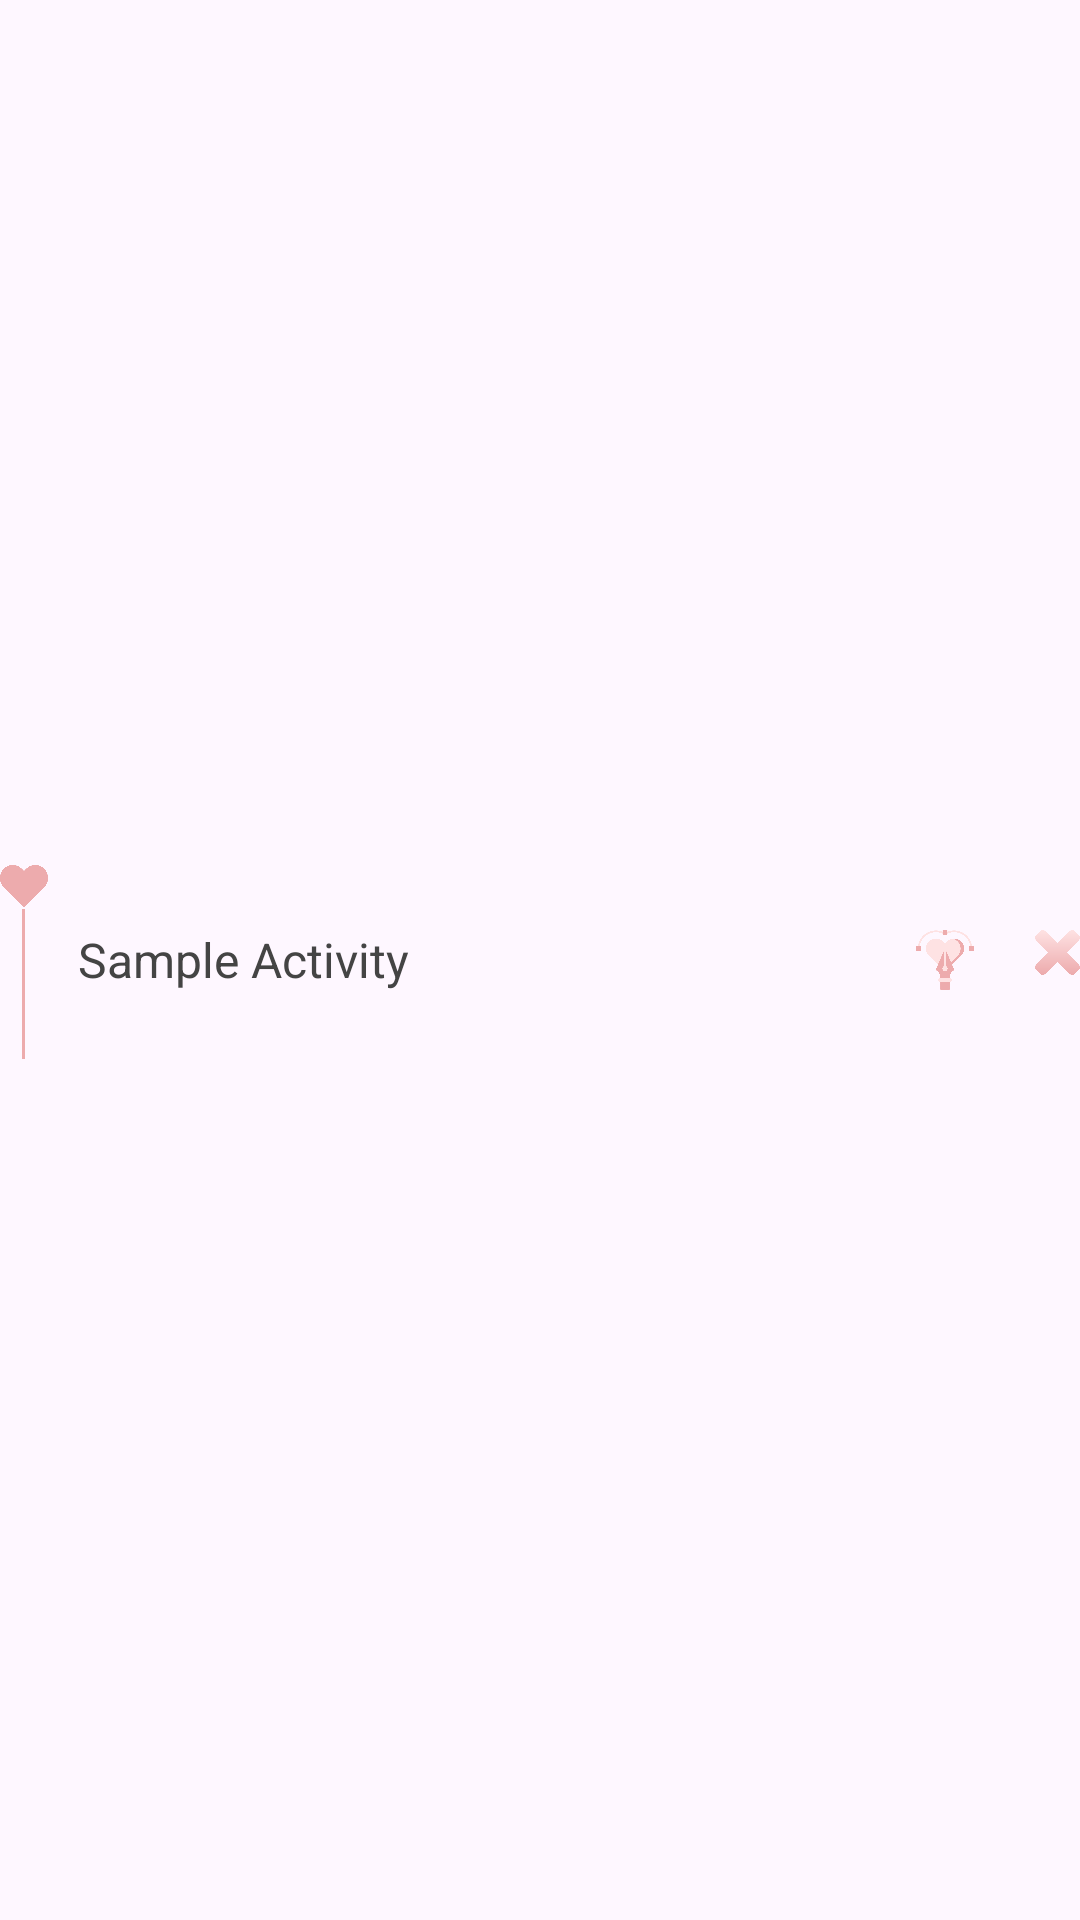

Write the Android layout XML for this screen, with the resource values it uses.
<!-- AndroidManifest.xml: application theme Theme.PlannerWedding -->
<!-- res/layout/fragment_timeline_activity.xml -->
<LinearLayout xmlns:android="http://schemas.android.com/apk/res/android"
    android:layout_width="match_parent"
    android:layout_height="wrap_content"
    android:orientation="horizontal"
    android:gravity="center_vertical"
    android:padding="0dp"
    android:layout_marginStart="20dp"
    android:layout_marginEnd="20dp"
    android:weightSum="1">

    
    <LinearLayout
        android:orientation="vertical"
        android:gravity="center_horizontal"
        android:layout_width="wrap_content"
        android:layout_height="wrap_content">

        
        <View
            android:layout_width="16dp"
            android:layout_height="16dp"
            android:background="@drawable/heartdot" />

        
        <View
            android:id="@+id/timelineLine"
            android:layout_width="1dp"
            android:layout_height="50dp"
            android:background="#EDABAD" />
    </LinearLayout>

    
    <TextView
        android:id="@+id/activityText"
        android:layout_width="wrap_content"
        android:layout_height="wrap_content"
        android:text="Sample Activity"
        android:textSize="16sp"
        android:textColor="@color/grey"
        android:layout_marginStart="10dp"
        android:layout_weight="0" />

    <EditText
        android:id="@+id/editActivityText"
        android:layout_width="wrap_content"
        android:layout_height="wrap_content"
        android:visibility="gone"
        android:text="Sample Activity"
        android:inputType="text"
        android:layout_marginStart="10dp" />

    
    <LinearLayout
        android:orientation="horizontal"
        android:layout_width="wrap_content"
        android:layout_height="wrap_content"
        android:gravity="end"
        android:layout_weight="1">

        
        <ImageView
            android:id="@+id/editevent"
            android:layout_width="20dp"
            android:layout_height="20dp"
            android:clickable="true"
            android:layout_marginEnd="10dp"
            android:layout_marginStart="10dp"
            android:contentDescription="Edit Task"
            android:src="@drawable/editt" />

        
        <ImageView
            android:id="@+id/deleteevent"
            android:layout_width="15dp"
            android:layout_height="15dp"
            android:clickable="true"
            android:layout_marginStart="10dp"
            android:contentDescription="Delete Task"
            android:src="@drawable/delete1" />
    </LinearLayout>

</LinearLayout>
<!-- resources referenced by this layout -->
<resources>
  <color name="grey">#444444</color>
  <!-- drawable delete1: png bitmap (drawable, 12539 bytes) -->
  <!-- drawable editt: png bitmap (drawable, 21105 bytes) -->
  <!-- drawable heartdot: png bitmap (drawable, 13785 bytes) -->
  <style name="Theme.PlannerWedding" parent="Base.Theme.PlannerWedding" />
  <style name="Base.Theme.PlannerWedding" parent="Theme.Material3.DayNight.NoActionBar">
          
          
      </style>
</resources>
